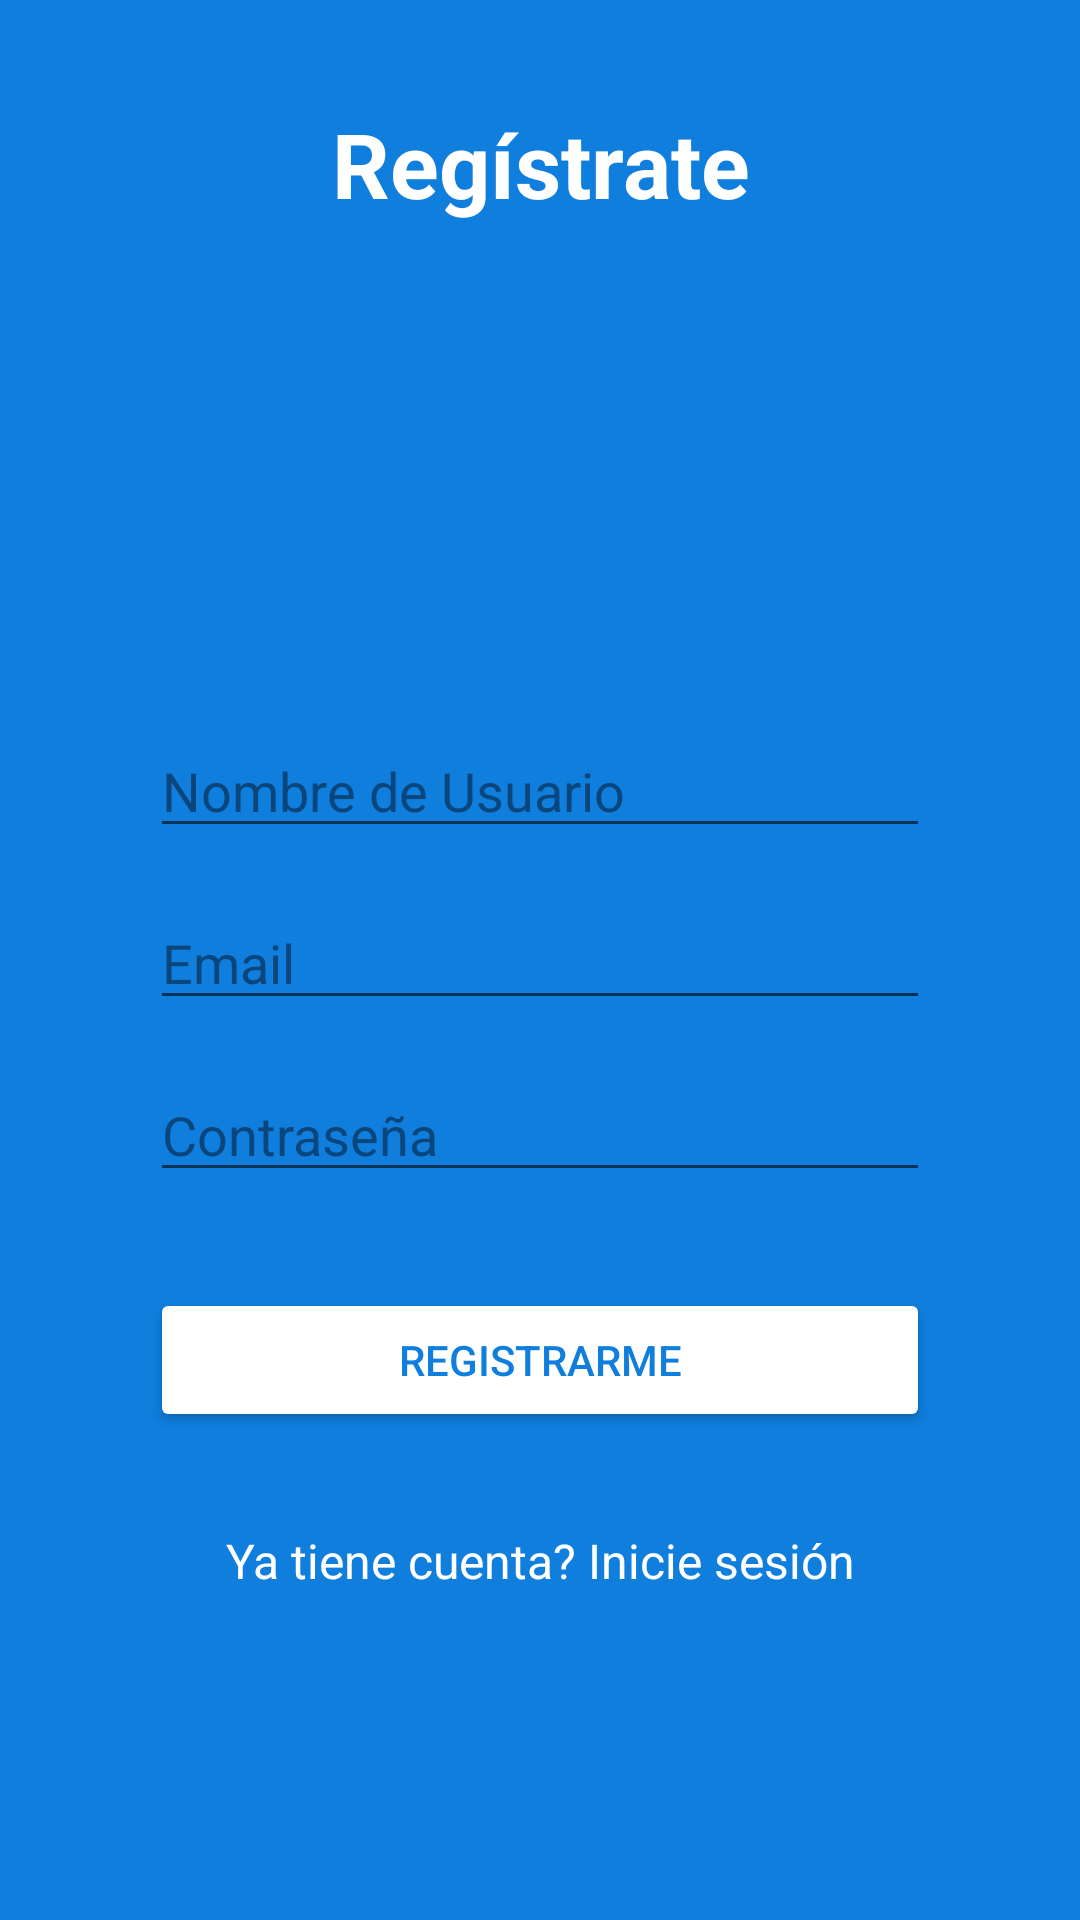

The Android layout XML behind this screen, and the referenced resources:
<!-- AndroidManifest.xml: application theme AppTheme -->
<!-- res/layout/activity_sign_up.xml -->
<?xml version="1.0" encoding="utf-8"?>
<android.support.constraint.ConstraintLayout xmlns:android="http://schemas.android.com/apk/res/android"
    xmlns:app="http://schemas.android.com/apk/res-auto"
    xmlns:tools="http://schemas.android.com/tools"
    android:layout_width="match_parent"
    android:layout_height="match_parent"
    android:background="@color/colorAzul"
    tools:context=".ui.auth.MainActivity">

    <TextView
        android:layout_width="match_parent"
        android:layout_height="wrap_content"
        android:layout_marginTop="32dp"
        android:layout_marginBottom="32dp"
        android:gravity="center"
        android:text="@string/resgitro_name"
        android:textColor="@android:color/white"
        android:textSize="30sp"
        android:textStyle="bold"
        app:layout_constraintBottom_toTopOf="@+id/imageView"
        app:layout_constraintEnd_toEndOf="parent"
        app:layout_constraintStart_toStartOf="parent"
        app:layout_constraintTop_toTopOf="parent"
        tools:ignore="MissingConstraints" />

    <ImageView
        android:id="@+id/imageView"
        android:layout_width="260dp"
        android:layout_height="100dp"
        android:src="@drawable/ic_logo_minitwitter_white"
        app:layout_constraintBottom_toTopOf="@+id/editTextUsername"
        app:layout_constraintEnd_toEndOf="parent"
        app:layout_constraintHorizontal_bias="0.5"
        app:layout_constraintStart_toStartOf="parent"
        app:layout_constraintTop_toTopOf="parent"
        app:layout_constraintVertical_chainStyle="packed"
        tools:ignore="MissingConstraints" />


    <EditText
        android:id="@+id/editTextEmail"
        android:layout_width="260dp"
        android:layout_height="wrap_content"
        android:layout_marginTop="16dp"
        android:ems="10"
        android:hint="Email"
        android:inputType="textEmailAddress"
        android:textColor="@android:color/white"
        android:textColorHighlight="@color/colorAzulDark"
        android:textColorHint="@color/colorAzulDark"
        android:textColorLink="@android:color/white"
        app:layout_constraintBottom_toTopOf="@+id/editTextPassword"
        app:layout_constraintEnd_toEndOf="@+id/editTextUsername"
        app:layout_constraintHorizontal_bias="0.5"
        app:layout_constraintStart_toStartOf="@+id/editTextUsername"
        app:layout_constraintTop_toBottomOf="@+id/editTextUsername" />

    <EditText
        android:id="@+id/editTextPassword"
        android:layout_width="260dp"
        android:layout_height="wrap_content"
        android:layout_marginTop="16dp"
        android:ems="10"
        android:hint="Contraseña"
        android:inputType="textPassword"
        android:textColor="@android:color/white"
        android:textColorHighlight="@color/colorAzulDark"
        android:textColorHint="@color/colorAzulDark"
        android:textColorLink="@android:color/white"
        app:layout_constraintBottom_toTopOf="@+id/buttonSignUp"
        app:layout_constraintEnd_toEndOf="@+id/editTextEmail"
        app:layout_constraintHorizontal_bias="0.5"
        app:layout_constraintStart_toStartOf="@+id/editTextEmail"
        app:layout_constraintTop_toBottomOf="@+id/editTextEmail" />

    <Button
        android:id="@+id/buttonSignUp"
        android:layout_width="260dp"
        android:layout_height="wrap_content"
        android:layout_marginTop="32dp"
        android:backgroundTint="@android:color/white"
        android:text="@string/btn_signup"
        android:textColor="@color/colorAzul"
        app:layout_constraintBottom_toTopOf="@+id/textViewGoLogin"
        app:layout_constraintEnd_toEndOf="@+id/editTextPassword"
        app:layout_constraintHorizontal_bias="0.5"
        app:layout_constraintStart_toStartOf="@+id/editTextPassword"
        app:layout_constraintTop_toBottomOf="@+id/editTextPassword" />

    <TextView
        android:id="@+id/textViewGoLogin"
        android:layout_width="260dp"
        android:layout_height="wrap_content"
        android:layout_marginTop="32dp"
        android:gravity="center"
        android:text="@string/text_go_login"
        android:textColor="@android:color/white"
        android:textSize="16sp"
        app:layout_constraintBottom_toBottomOf="parent"
        app:layout_constraintEnd_toEndOf="@+id/buttonSignUp"
        app:layout_constraintHorizontal_bias="0.5"
        app:layout_constraintStart_toStartOf="@+id/buttonSignUp"
        app:layout_constraintTop_toBottomOf="@+id/buttonSignUp" />

    <android.support.constraint.Barrier
        android:id="@+id/barrier"
        android:layout_width="wrap_content"
        android:layout_height="wrap_content"
        app:barrierDirection="left"
        tools:layout_editor_absoluteX="411dp" />

    <EditText
        android:id="@+id/editTextUsername"
        android:layout_width="260dp"
        android:layout_height="wrap_content"
        android:layout_marginTop="32dp"
        android:ems="10"
        android:hint="@string/hint_username"
        android:inputType="textPersonName"
        android:textColor="@android:color/white"
        android:textColorHighlight="@color/colorAzulDark"
        android:textColorHint="@color/colorAzulDark"
        android:textColorLink="@android:color/white"
        app:layout_constraintBottom_toTopOf="@+id/editTextEmail"
        app:layout_constraintEnd_toEndOf="@+id/imageView"
        app:layout_constraintHorizontal_bias="0.5"
        app:layout_constraintStart_toStartOf="@+id/imageView"
        app:layout_constraintTop_toBottomOf="@+id/imageView" />

</android.support.constraint.ConstraintLayout>
<!-- resources referenced by this layout -->
<resources>
  <color name="colorAzul">#0F7EDD</color>
  <color name="colorAzulDark">#0A467C</color>
  <string name="btn_signup">Registrarme</string>
  <string name="hint_username">Nombre de Usuario</string>
  <string name="resgitro_name">Regístrate</string>
  <string name="text_go_login">Ya tiene cuenta? Inicie sesión</string>
  <style name="AppTheme" parent="Theme.AppCompat.DayNight">
          
          <item name="colorPrimary">@color/colorPrimary</item>
          <item name="colorPrimaryDark">@color/colorPrimaryDark</item>
          <item name="colorAccent">@color/colorAccent</item>
          
      </style>
  <color name="colorPrimary">@color/colorAzul</color>
  <color name="colorPrimaryDark">#002171</color>
  <color name="colorAccent">@color/colorAzulDark</color>
</resources>
